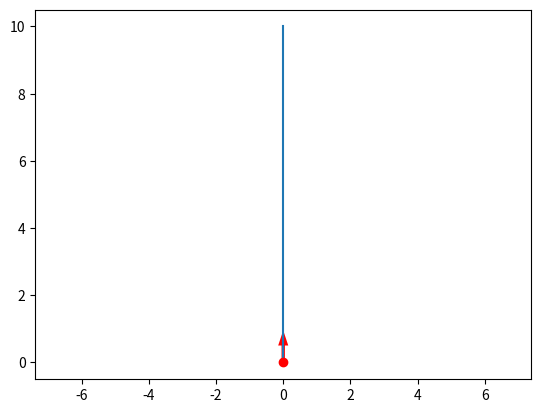
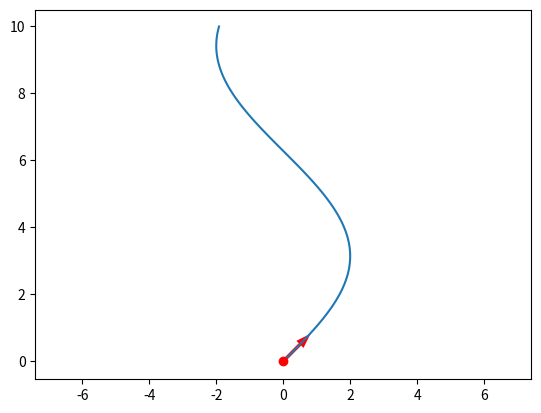
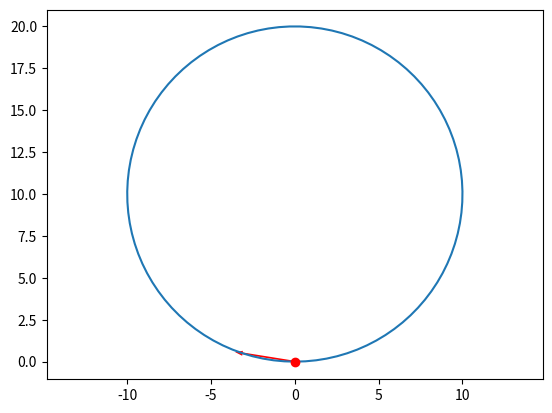

Generate these figures, in order, with matplotlib:
import numpy as np
import matplotlib.pyplot as plt


def write_points_file(output_filename, x_points, y_points, num_decimals=4):
    point_tuples = zip(x_points, y_points)
    with open(output_filename, 'w') as f:
        for point in point_tuples:
            f.write(f'{round(point[0], num_decimals)},{round(point[1], num_decimals)}\n')


def plot_points(x_points, y_points, show_start=True):
    plt.axis('equal')
    plt.plot(x_points, y_points)
    if show_start:
        plt.plot(0, 0, 'ro')
        plt.arrow(x=0, y=0, dx=x_points[int(len(x_points) * 0.05)], dy=y_points[int(len(y_points) * 0.05)], facecolor='red',
                  edgecolor='none', width=0.1)
    plt.show()


def straight_line_path(output_filename, line_length, angle=0, num_points=1000, plot=False):
    """
    angle is angle from straight line forward in y direction. that is why sin is used for x and cos is used for y
    """
    x_i, y_i = 0, 0
    x_f = line_length * np.sin(angle)
    y_f = line_length * np.cos(angle)
    x_points = np.linspace(x_i, x_f, num=num_points)
    y_points = np.linspace(y_i, y_f, num=num_points)
    write_points_file(output_filename, x_points, y_points)
    if plot:
        plot_points(x_points, y_points)


def sin_wave_path(output_filename, line_length, left_first=False, amplitude=1, stretch_factor=1, num_points=1000,
                  plot=False):
    y_points = np.linspace(0, line_length, num=num_points)
    x_points = np.sin(y_points * (1/stretch_factor)) * amplitude
    if left_first:
        x_points = -1 * x_points
    write_points_file(output_filename, x_points, y_points)
    if plot:
        plot_points(x_points, y_points)


def circle_path(output_filename, radius, left_first=True, num_points=1000, plot=False):
    theta = np.linspace(np.pi/2, 5/2 * np.pi, num=num_points)
    x_points = radius * np.cos(theta) * (1 if left_first else -1)
    y_points = (radius * np.sin(theta) - radius) * -1
    write_points_file(output_filename, x_points, y_points)
    if plot:
        plot_points(x_points, y_points)

ROOT = ".\\planning\\preplanned\\"

straight_line_path(ROOT + "line.txt", 10, num_points=100, angle=0, plot=True)
sin_wave_path(ROOT + "sin.txt", 10, num_points=100, left_first=False, amplitude=2, stretch_factor=2, plot=True)
circle_path(ROOT + "circle.txt", 10, num_points=100, plot=True, left_first=True)
